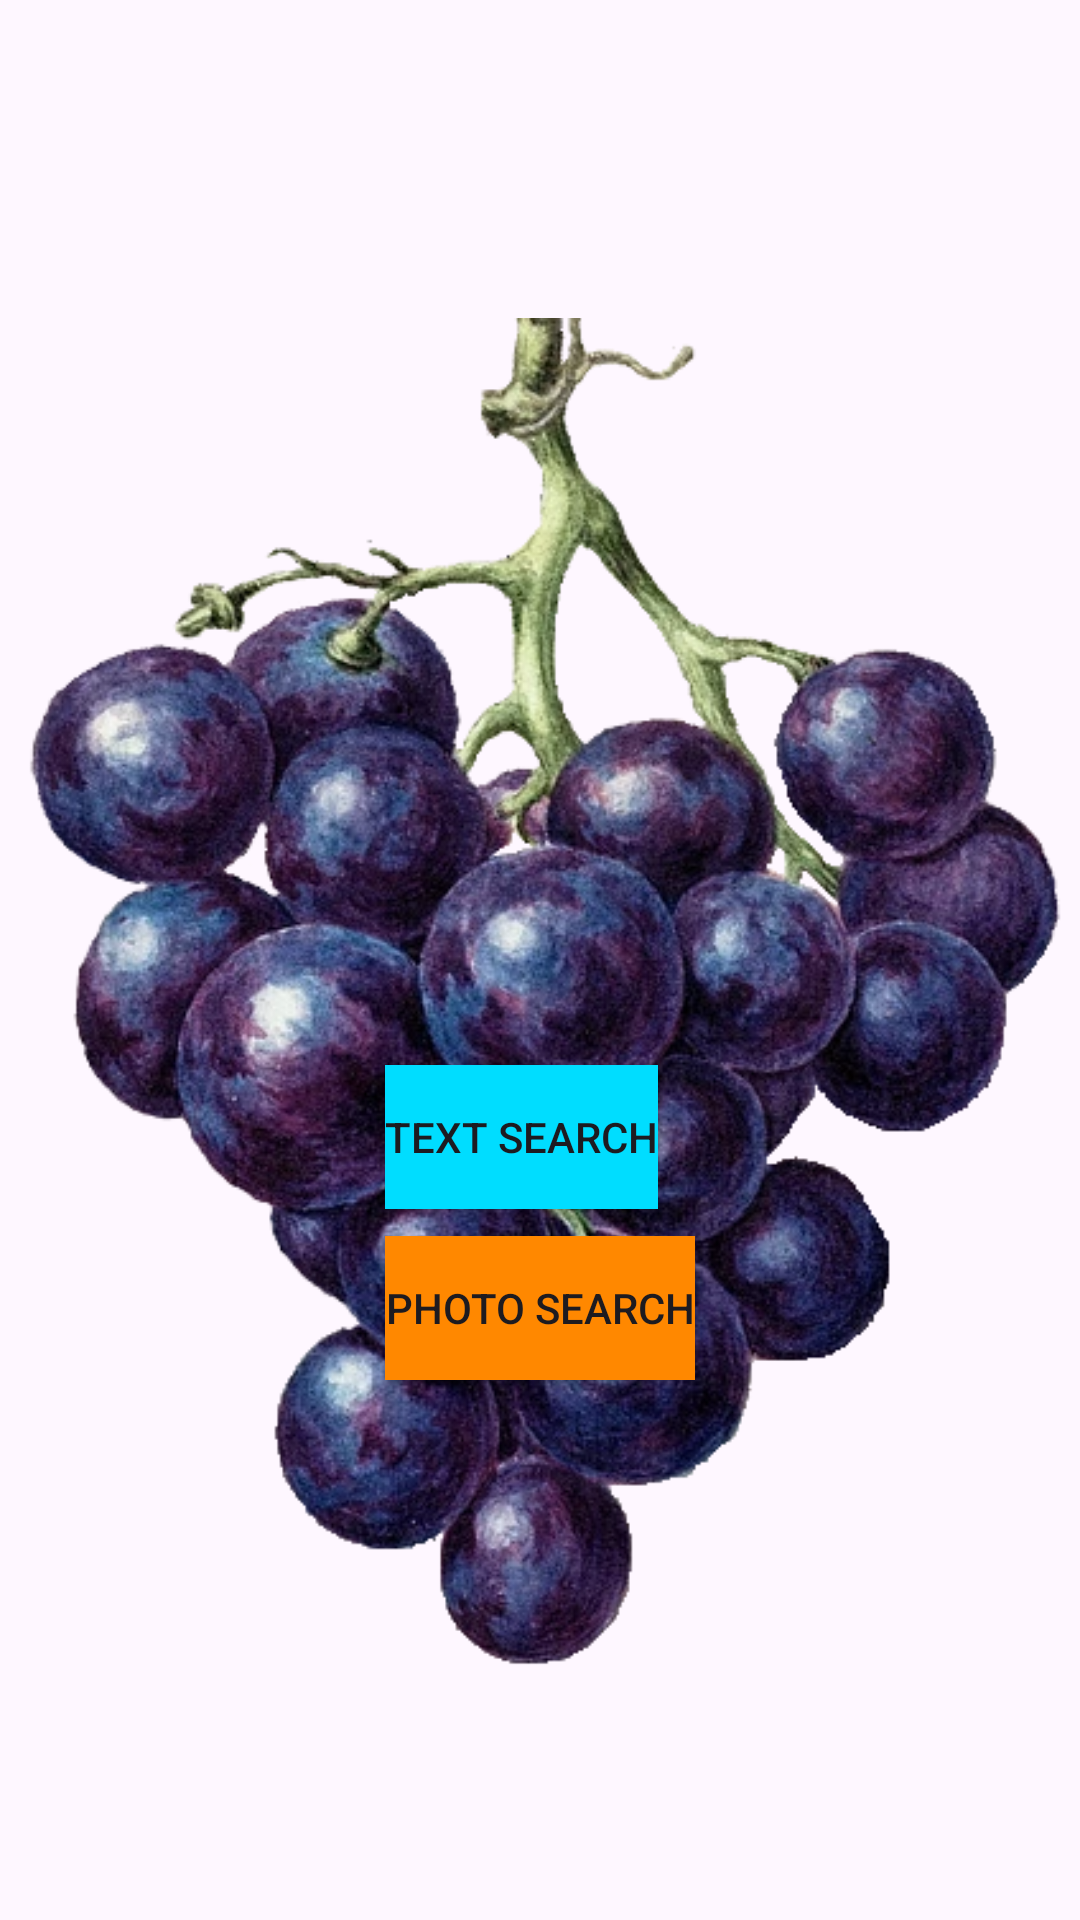

Produce the Android XML layout that renders to this screen, including the resource entries it uses.
<!-- AndroidManifest.xml: application theme Theme.CalorieDiary -->
<!-- res/layout/activity_home_page.xml -->
<android.widget.RelativeLayout xmlns:android="http://schemas.android.com/apk/res/android"
    xmlns:app="http://schemas.android.com/apk/res-auto"
    xmlns:tools="http://schemas.android.com/tools"
    android:id="@+id/main"
    android:layout_width="match_parent"
    android:layout_height="match_parent"
    tools:context=".HomePage">

    <RelativeLayout
        android:layout_width="match_parent"
        android:layout_height="match_parent"
        android:background="@drawable/health">

        <Button
            android:id="@+id/textSearch"
            android:layout_width="wrap_content"
            android:layout_height="wrap_content"
            android:layout_above="@+id/photoSearch"
            android:layout_alignStart="@+id/photoSearch"
            android:layout_marginBottom="9dp"
            android:background="@android:color/holo_blue_bright"
            android:elevation="0dp"
            android:text="Text Search"
            tools:layout_editor_absoluteX="148dp"
            tools:layout_editor_absoluteY="247dp"/>

        <Button
            android:id="@+id/photoSearch"
            android:layout_width="wrap_content"
            android:layout_height="wrap_content"
            android:layout_alignParentBottom="true"
            android:layout_centerHorizontal="true"
            android:layout_marginBottom="180dp"
            android:background="@android:color/holo_orange_dark"
            android:elevation="24dp"
            android:text="Photo Search"
            tools:layout_editor_absoluteX="141dp"
            tools:layout_editor_absoluteY="325dp"/>

        <ImageView
            android:id="@+id/imageView"
            android:layout_width="wrap_content"
            android:layout_height="wrap_content"
            android:layout_alignParentTop="true"
            android:layout_centerHorizontal="true"
            android:layout_marginTop="66dp"
            app:srcCompat="@drawable/logo"/>
    </RelativeLayout>


</android.widget.RelativeLayout>
<!-- resources referenced by this layout -->
<resources>
  <!-- drawable logo: png bitmap (drawable, 299427 bytes) -->
  <style name="Theme.CalorieDiary" parent="Base.Theme.CalorieDiary" />
  <style name="Base.Theme.CalorieDiary" parent="Theme.Material3.DayNight.NoActionBar">
          
          <item name="colorPrimary">@color/purple_500</item>
          <item name="colorPrimaryVariant">@color/purple_700</item>
          <item name="colorOnPrimary">@color/white</item>
  
          
          <item name="colorSecondary">@color/teal_200</item>
          <item name="colorSecondaryVariant">@color/teal_700</item>
          <item name="colorOnSecondary">@color/black</item>
  
          
          <item name="android:statusBarColor">?attr/colorPrimaryVariant</item>
      </style>
  <color name="purple_500">#FF6200EE</color>
  <color name="purple_700">#FF3700B3</color>
  <color name="white">#FFFFFFFF</color>
  <color name="teal_200">#FF03DAC5</color>
  <color name="teal_700">#FF018786</color>
  <color name="black">#FF000000</color>
</resources>
